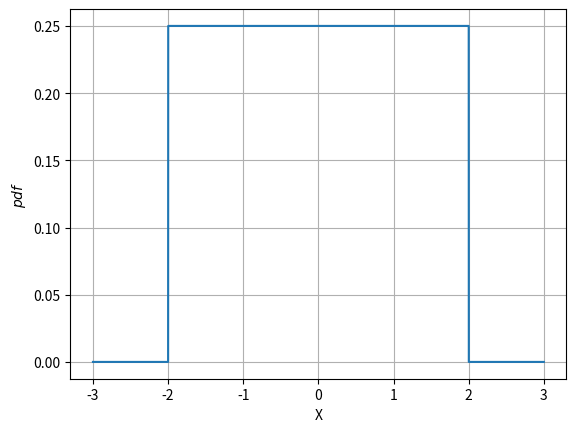

This figure's Python source:
# -*- coding: utf-8 -*-
"""Untitled3.ipynb

Automatically generated by Colaboratory.

Original file is located at
    https://colab.research.google.com/<link-removed>
"""

import numpy as np
import matplotlib.pyplot as plt
from numpy import abs

def rect1(x):
    if (abs(-x/4)<=0.5):
        return 1/4 
    else:
       return 0

X = np.linspace(-3,3,1000000)

Y = [rect1(x) for x in X]
plt.xlabel('X')
plt.ylabel('$pdf$')
plt.plot(X,Y)
plt.grid()
plt.savefig('Assignment5.png' , dpi=100)
plt.show()